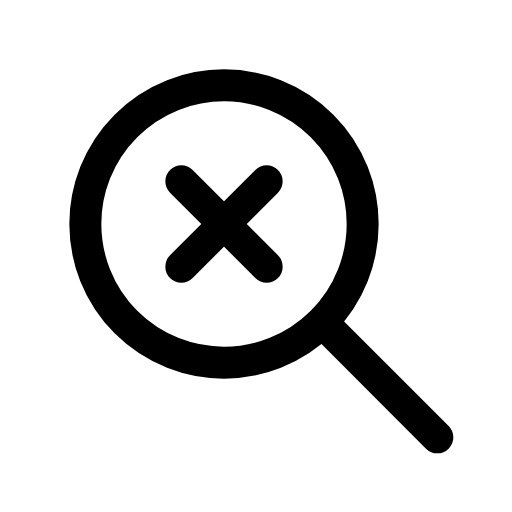
t = 0.00 s
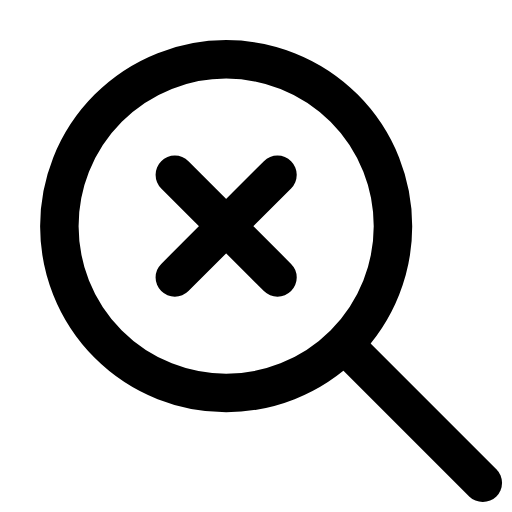
t = 0.14 s
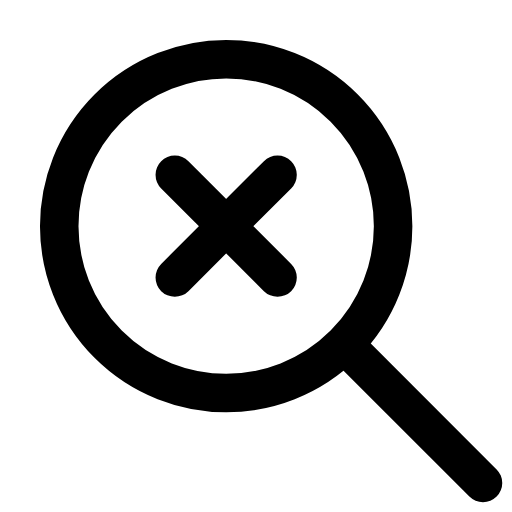
t = 0.21 s
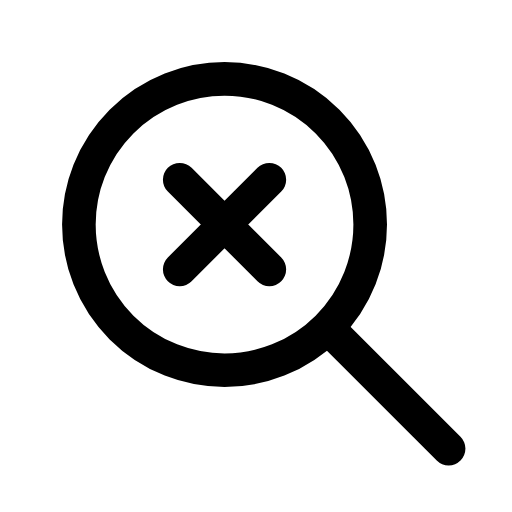
t = 0.39 s
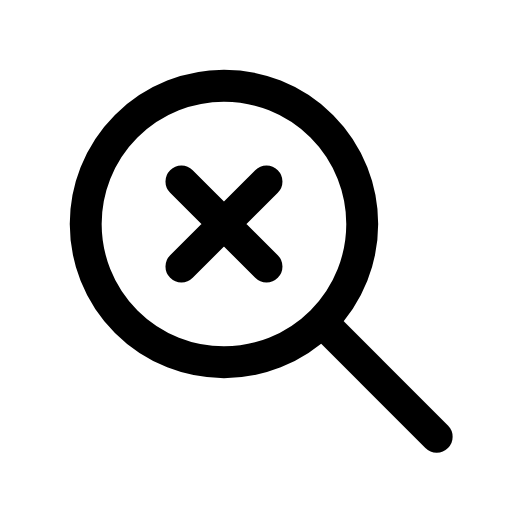
t = 0.49 s
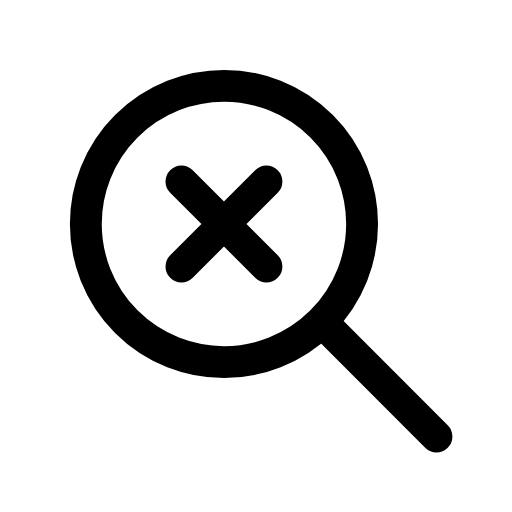
t = 0.60 s

The animated SVG that drew these frames (rendered in a browser with its animation timeline set to each time). Animation: 1 CSS @keyframes rule; one cycle of 0.70 s, repeats indefinitely.

<svg xmlns="http://www.w3.org/2000/svg" viewBox="0 0 24 24" width="24" height="24" class="rd-a-search-x" data-rd-animate="hover"><style>.rd-a-search-x{overflow:visible}.rd-a-search-x *{transform-box:view-box}.rd-a-search-x .a{transform-origin:10px 10px}@media (prefers-reduced-motion:no-preference){.rd-a-search-x[data-rd-animate="hover"]:hover .a,:hover>.rd-a-search-x[data-rd-animate="parent"] .a,.rd-a-search-x[data-rd-animate="play"] .a,.rd-a-search-x[data-rd-animate="loop"] .a{animation:rd-search-x-m calc(0.7s*var(--rd-speed,1)) cubic-bezier(.34,1.3,.5,1)}.rd-a-search-x[data-rd-animate="loop"] *{animation-iteration-count:infinite!important}@keyframes rd-search-x-m{0%,100%{scale:1}40%{scale:1.2}}}</style><g fill="none" stroke="currentColor" stroke-linecap="round" stroke-linejoin="round" stroke-width="1.5"><g class="a"><circle cx="10.5" cy="10.5" r="6.5"/><path d="M15.6 15.6l4.9 4.9"/><path d="M8.5 8.5l4 4M12.5 8.5l-4 4"/></g></g></svg>
